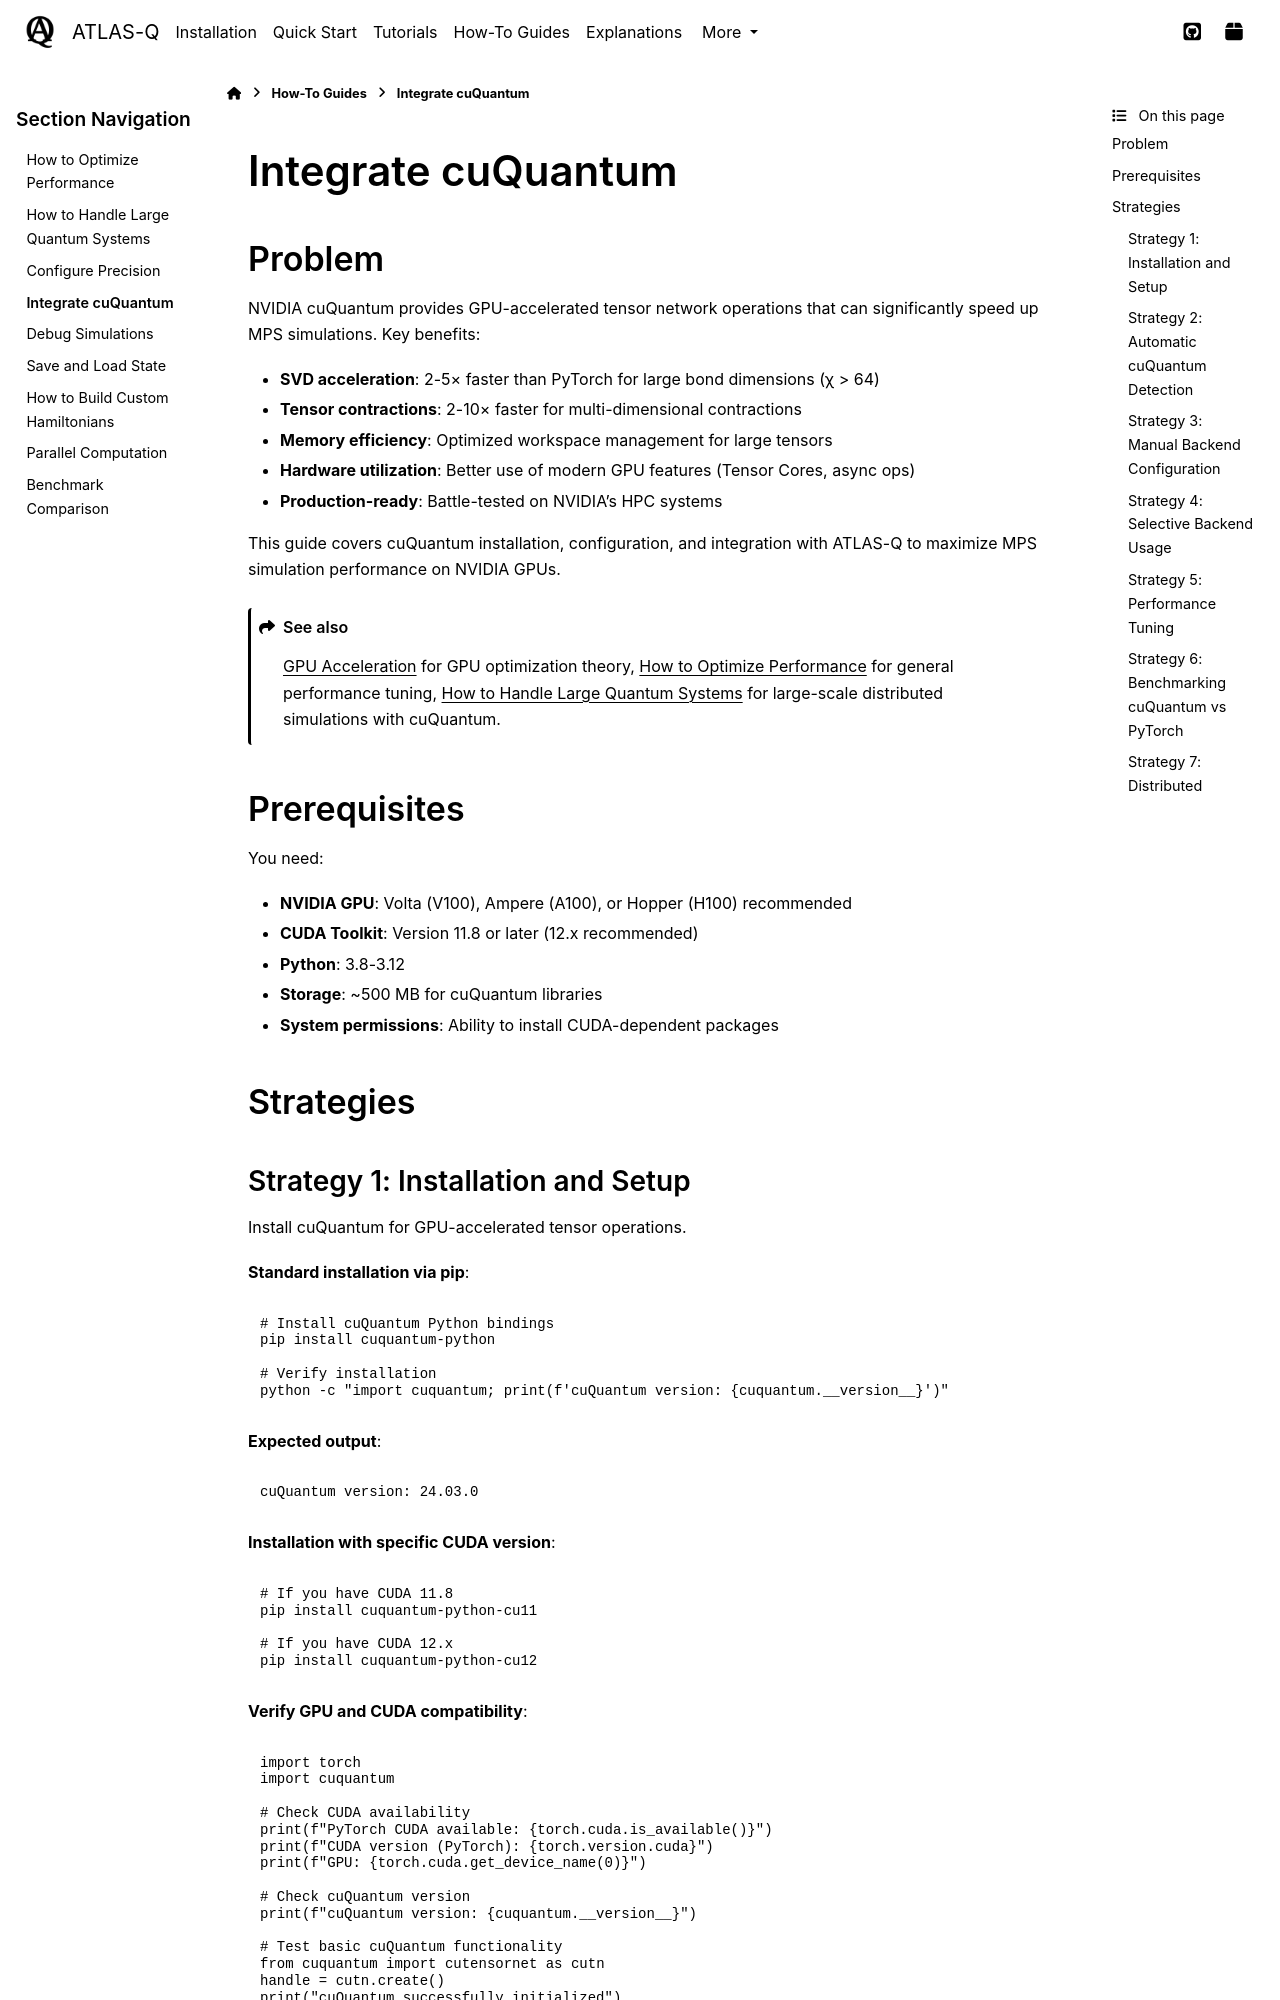

repository: followthesapper/ATLAS-Q · page: user_guide/howtos/integrate_cuquantum.html · generator: sphinx

========================================
Integrate cuQuantum
========================================

Problem
=======

NVIDIA cuQuantum provides GPU-accelerated tensor network operations that can significantly
speed up MPS simulations. Key benefits:

- **SVD acceleration**: 2-5× faster than PyTorch for large bond dimensions (χ > 64)
- **Tensor contractions**: 2-10× faster for multi-dimensional contractions
- **Memory efficiency**: Optimized workspace management for large tensors
- **Hardware utilization**: Better use of modern GPU features (Tensor Cores, async ops)
- **Production-ready**: Battle-tested on NVIDIA's HPC systems

This guide covers cuQuantum installation, configuration, and integration with ATLAS-Q
to maximize MPS simulation performance on NVIDIA GPUs.

.. seealso::
   :doc:`../explanations/gpu_acceleration` for GPU optimization theory,
   :doc:`optimize_performance` for general performance tuning,
   :doc:`handle_large_systems` for large-scale distributed simulations with cuQuantum.

Prerequisites
=============

You need:

- **NVIDIA GPU**: Volta (V100), Ampere (A100), or Hopper (H100) recommended
- **CUDA Toolkit**: Version 11.8 or later (12.x recommended)
- **Python**: 3.8-3.12
- **Storage**: ~500 MB for cuQuantum libraries
- **System permissions**: Ability to install CUDA-dependent packages

Strategies
==========

Strategy 1: Installation and Setup
-----------------------------------

Install cuQuantum for GPU-accelerated tensor operations.

**Standard installation via pip**:

.. code-block:: bash

   # Install cuQuantum Python bindings
   pip install cuquantum-python

   # Verify installation
   python -c "import cuquantum; print(f'cuQuantum version: {cuquantum.__version__}')"

**Expected output**:

.. code-block:: text

   cuQuantum version: 24.03.0

**Installation with specific CUDA version**:

.. code-block:: bash

   # If you have CUDA 11.8
   pip install cuquantum-python-cu11

   # If you have CUDA 12.x
   pip install cuquantum-python-cu12

**Verify GPU and CUDA compatibility**:

.. code-block:: python

   import torch
   import cuquantum

   # Check CUDA availability
   print(f"PyTorch CUDA available: {torch.cuda.is_available()}")
   print(f"CUDA version (PyTorch): {torch.version.cuda}")
   print(f"GPU: {torch.cuda.get_device_name(0)}")

   # Check cuQuantum version
   print(f"cuQuantum version: {cuquantum.__version__}")

   # Test basic cuQuantum functionality
   from cuquantum import cutensornet as cutn
   handle = cutn.create()
   print("cuQuantum successfully initialized")
   cutn.destroy(handle)

**Expected output**:

.. code-block:: text

   PyTorch CUDA available: True
   CUDA version (PyTorch): 12.1
   GPU: NVIDIA A100-SXM4-80GB
   cuQuantum version: 24.03.0
   cuQuantum successfully initialized
